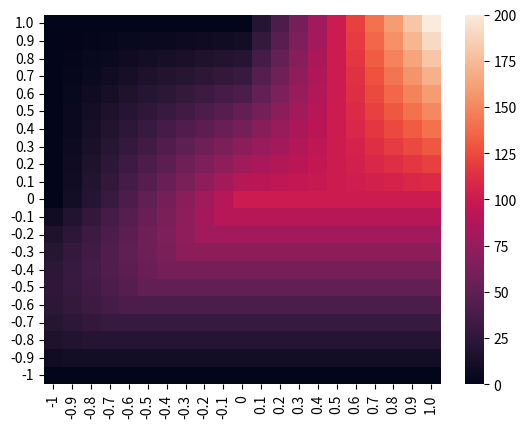

Here is the Python script that generated this plot:
# importing the modules
from random import randint
import numpy as np
import seaborn as sns
import matplotlib.pyplot as plt
  
host_int_vals = [-1, -0.9, -0.8, -0.7, -0.6, -0.5, -0.4, -0.3, -0.2, -0.1, 0, 0.1, 0.2, 0.3, 0.4, 0.5, 0.6, 0.7, 0.8, 0.9, 1.0]
#host_int_vals = [0, 0.1, 0.2, 0.3, 0.4, 0.5, 0.6, 0.7, 0.8, 0.9, 1.0]
sym_int_vals = [-1, -0.9, -0.8, -0.7, -0.6, -0.5, -0.4, -0.3, -0.2, -0.1, 0, 0.1, 0.2, 0.3, 0.4, 0.5, 0.6, 0.7, 0.8, 0.9, 1.0]
#sym_int_vals = [0, 0.1, 0.2, 0.3, 0.4, 0.5, 0.6, 0.7, 0.8, 0.9, 1.0]
host_int_vals.reverse()


host_res = []
sym_res = []
synergy = 2
res_update = 100

for h in range(len(host_int_vals)):
    host_res.append([None] * len(sym_int_vals))
    sym_res.append([None] * len(sym_int_vals))
    for s in range(len(sym_int_vals)):
        if host_int_vals[h]>=0 and sym_int_vals[s] >= 0:
            host_donate = res_update * host_int_vals[h]
            host_resources = res_update - host_donate
            sym_donate = host_donate * sym_int_vals[s]
            sym_res[h][s] = host_donate - sym_donate
            host_res[h][s] = host_resources + sym_donate * synergy
        elif host_int_vals[h]<0 and sym_int_vals[s]<0:
            host_defense = res_update* -1 * host_int_vals[h]
            host_resources = res_update - host_defense

            #difference between sym magnitude and host magnitude
            diff = -1 * sym_int_vals[s] - -1 * host_int_vals[h]
            stolen = 0
            if diff > 0:
                #sym is more negative and so steals from host
                stolen = host_resources*diff
                host_resources -= stolen
            sym_res[h][s] = stolen
            host_res[h][s] = host_resources
        elif host_int_vals[h] <0 and sym_int_vals[s] >= 0:
            host_defense = res_update* -1 * host_int_vals[h]
            host_resources = res_update - host_defense
            sym_res[h][s] = 0
            host_res[h][s] = host_resources
        elif host_int_vals[h] >= 0 and sym_int_vals[s] < 0:
            #symbiont gets donated resources and steals more
            host_donate = res_update * host_int_vals[h]
            host_resources = res_update - host_donate
            stolen = -1 * sym_int_vals[s] * host_resources
            host_resources -= stolen
            sym_resources = host_donate + stolen
            sym_res[h][s] = sym_resources
            host_res[h][s] = host_resources
        else:
            print("Problem, this shouldn't happen")

                
        

  
# plotting the heatmap


hm = sns.heatmap(data = host_res, xticklabels = sym_int_vals, yticklabels = host_int_vals)
  
# displaying the plotted heatmap
plt.show()